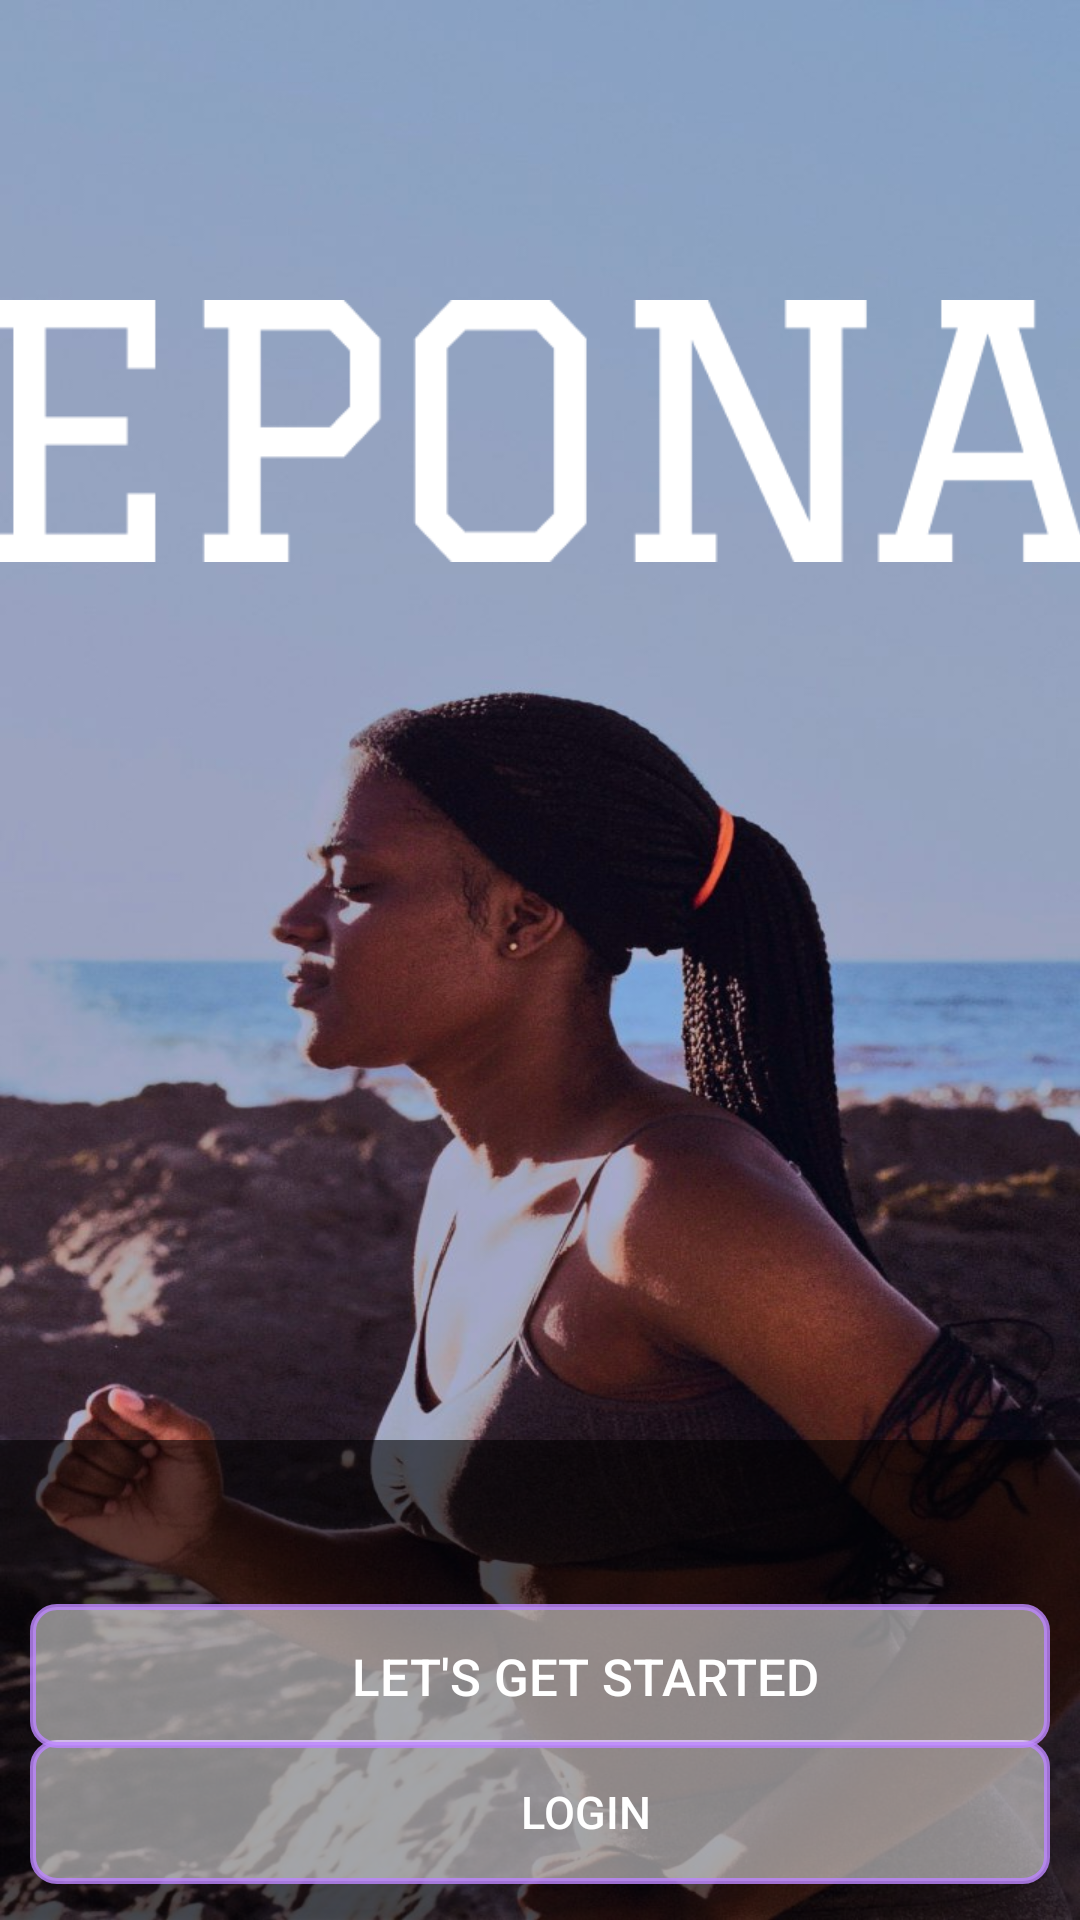

Here is an Android app screen rendered from its layout file. Give the layout XML and the strings, colors and styles it references.
<!-- AndroidManifest.xml: application theme Theme.PersonalHealthTracker -->
<!-- res/layout/fragment_intro.xml -->
<?xml version="1.0" encoding="utf-8"?>
<androidx.constraintlayout.widget.ConstraintLayout xmlns:android="http://schemas.android.com/apk/res/android"
    xmlns:app="http://schemas.android.com/apk/res-auto"
    xmlns:tools="http://schemas.android.com/tools"
    android:layout_width="match_parent"
    android:layout_height="match_parent"
    android:background="@drawable/first_background"
    tools:context=".ui.IntroFragment">

    <ImageView
        android:id="@+id/eponame"
        android:layout_width="370dp"
        android:layout_height="wrap_content"
        android:layout_centerHorizontal="true"
        android:adjustViewBounds="true"
        app:layout_constraintEnd_toEndOf="parent"
        app:layout_constraintStart_toStartOf="parent"
        app:layout_constraintTop_toTopOf="parent"
        app:srcCompat="@drawable/eponame"
        tools:ignore="MissingConstraints"
        android:layout_marginTop="100dp"/>

    <Button
        android:id="@+id/button_login"
        android:layout_width="340dp"
        android:layout_height="wrap_content"
        android:layout_below="@id/eponame"
        android:layout_marginBottom="16dp"
        android:background="@drawable/intro_button_background"
        android:paddingStart="30dp"
        android:paddingTop="7dp"
        android:paddingBottom="7dp"
        android:text="LOGIN"
        android:textAlignment="center"
        android:textAllCaps="false"
        android:textColor="@color/white"
        android:textSize="15sp"
        app:layout_constraintBottom_toBottomOf="parent"
        app:layout_constraintEnd_toEndOf="parent"
        app:layout_constraintHorizontal_bias="0.492"
        app:layout_constraintStart_toStartOf="parent"
        app:layout_constraintTop_toBottomOf="@+id/button_signup"
        app:layout_constraintVertical_bias="0.448"
        tools:ignore="MissingConstraints,RtlSymmetry" />

    <Button
        android:id="@+id/button_signup"
        android:layout_width="340dp"
        android:layout_height="wrap_content"
        android:layout_below="@id/eponame"
        android:layout_alignParentStart="true"
        android:layout_alignParentEnd="true"
        android:background="@drawable/intro_button_background"
        android:onClick="openSignupPage"
        android:paddingStart="30dp"
        android:paddingTop="7dp"
        android:paddingBottom="7dp"
        android:text="LET'S GET STARTED"
        android:textAlignment="center"
        android:textAllCaps="false"
        android:textColor="@color/white"
        android:textSize="17sp"
        app:layout_constraintBottom_toBottomOf="parent"
        app:layout_constraintEnd_toEndOf="parent"
        app:layout_constraintHorizontal_bias="0.492"
        app:layout_constraintStart_toStartOf="parent"
        app:layout_constraintTop_toBottomOf="@+id/eponame"
        app:layout_constraintVertical_bias="0.858"
        tools:ignore="RtlSymmetry" />

    <View
        android:id="@+id/bottomStart"
        android:layout_width="414dp"
        android:layout_height="160dp"
        android:background="#94000000"
        app:layout_constraintBottom_toBottomOf="parent"
        app:layout_constraintEnd_toEndOf="parent"
        app:layout_constraintStart_toStartOf="parent" />


</androidx.constraintlayout.widget.ConstraintLayout>
<!-- resources referenced by this layout -->
<resources>
  <color name="white">#FFFFFFFF</color>
  <!-- drawable eponame: png bitmap (drawable, 4682 bytes) -->
  <!-- drawable first_background: jpg bitmap (drawable, 117875 bytes) -->
  <!-- drawable intro_button_background (drawable) -->
  <?xml version="1.0" encoding="utf-8"?>
  <shape xmlns:android="http://schemas.android.com/apk/res/android">
      <corners android:radius="8dp"/>
      <stroke android:color="#D2BB86FC"
          android:width="2dp"/>
      <solid android:color="#83FFFFFF"/>
  
  </shape>
  <style name="Theme.PersonalHealthTracker" parent="Theme.MaterialComponents.Light">
          
          <item name="colorPrimary">@color/purple_500</item>
          <item name="colorPrimaryVariant">@color/purple_700</item>
          <item name="colorOnPrimary">@color/white</item>
          
          <item name="colorSecondary">@color/teal_200</item>
          <item name="colorSecondaryVariant">@color/teal_700</item>
          <item name="colorOnSecondary">@color/black</item>
          
          <item name="android:statusBarColor" tools:targetApi="l">?attr/colorPrimaryVariant</item>
          
          <item name="android:windowBackground">@drawable/mainbackground</item>
          <item name="android:textColor">@color/white</item>
          <item name="android:textColorHint">@color/white</item>
          <item name="colorControlNormal">@color/white</item>
          <item name="colorControlActivated">@color/white</item>
          <item name="colorControlHighlight">@color/white</item>
  
      </style>
  <color name="purple_500">#FF6200EE</color>
  <color name="purple_700">#FF3700B3</color>
  <color name="teal_200">#FF03DAC5</color>
  <color name="teal_700">#FF018786</color>
  <color name="black">#FF000000</color>
  <!-- drawable mainbackground: jpg bitmap (drawable, 46010 bytes) -->
</resources>
